Labelled photos from "perovskite_tandem", an image-classification folder in jyotibrahmanandy/solar-cell-quality-control. The possible labels are: defect halide segregation, defect layer delamination, defect phase degradation, defect pinhole, functional.

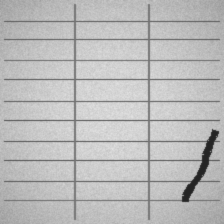
Label: defect layer delamination

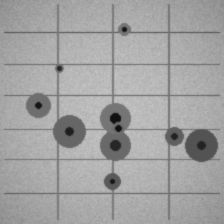
Label: defect pinhole

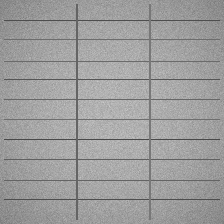
Label: functional

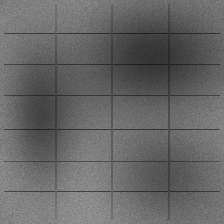
Label: defect halide segregation

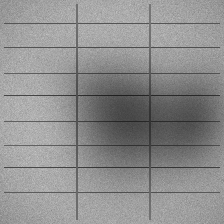
Label: defect halide segregation

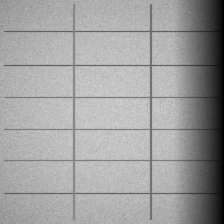
Label: defect phase degradation
